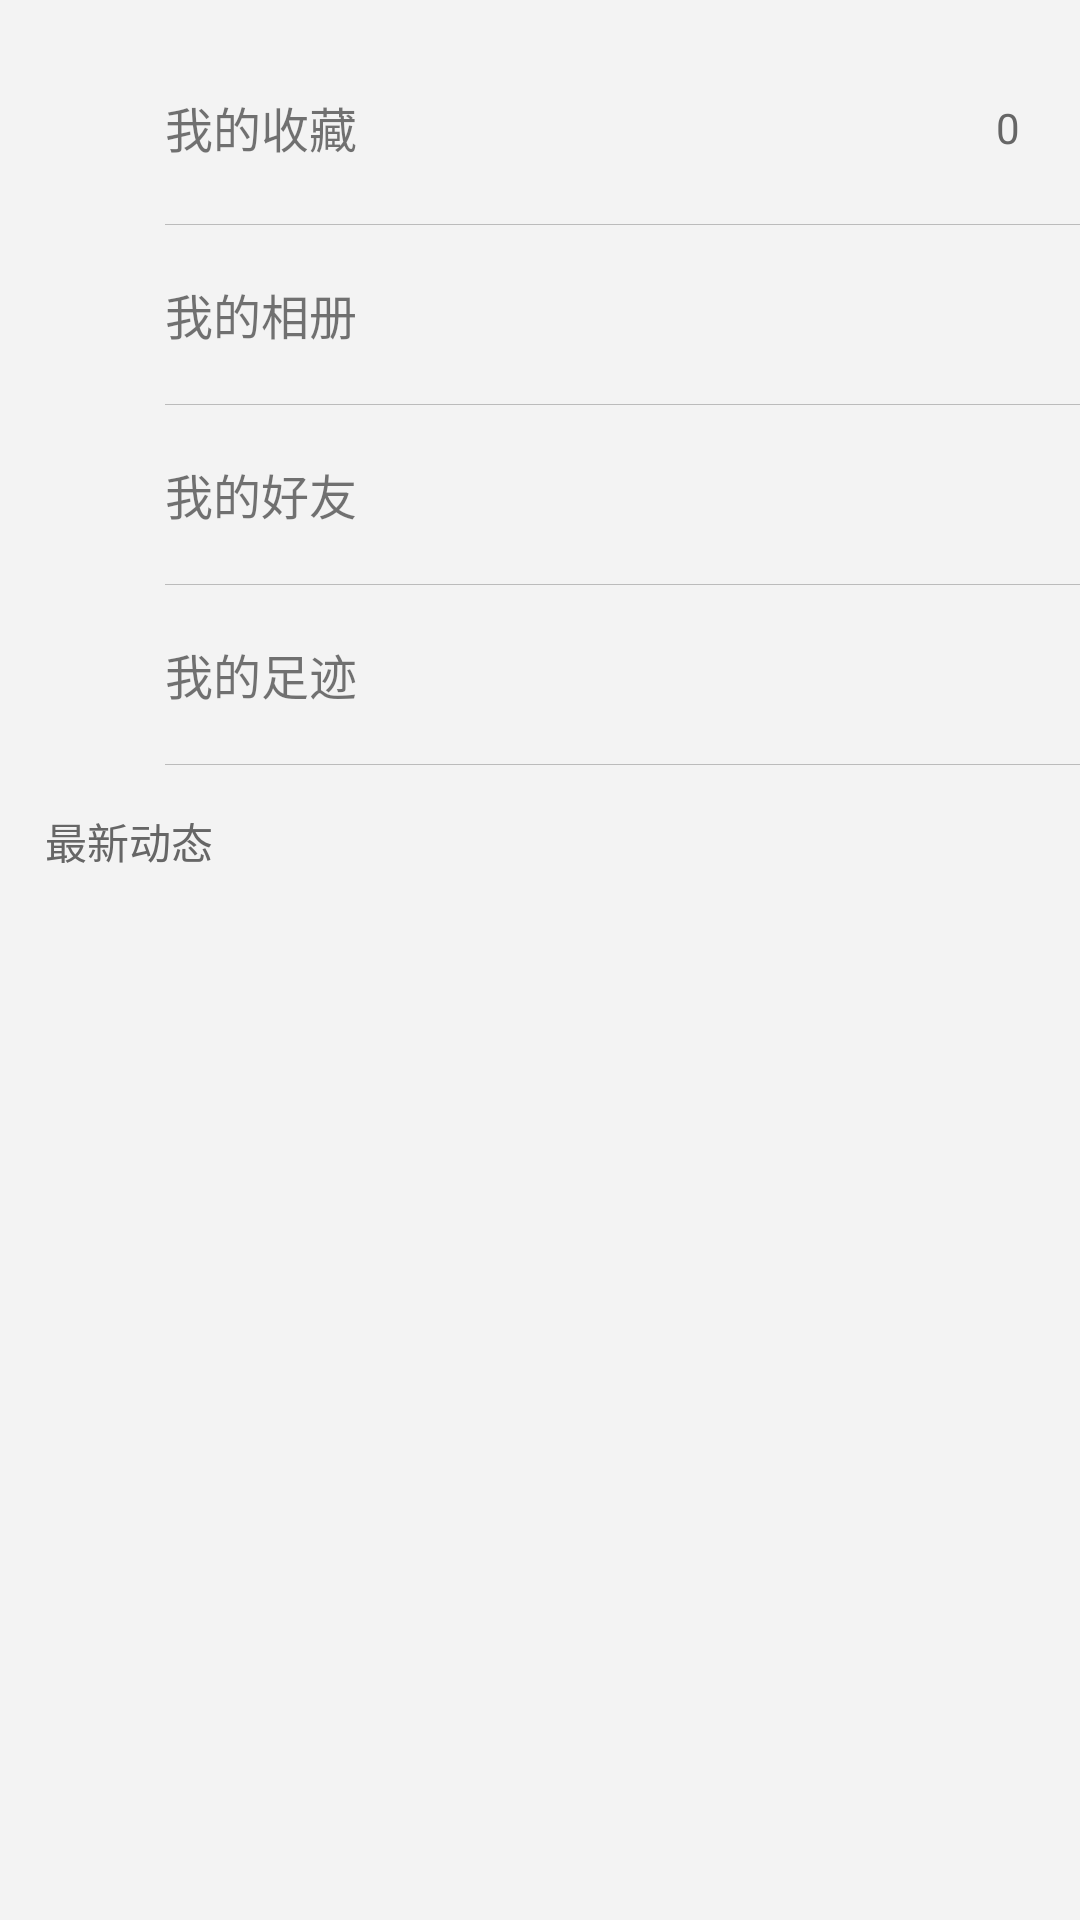

Produce the Android XML layout that renders to this screen, including the resource entries it uses.
<!-- AndroidManifest.xml: application theme AppTheme -->
<!-- res/layout/header_infocard.xml -->
<?xml version="1.0" encoding="utf-8"?>
<RelativeLayout
    xmlns:android="http://schemas.android.com/apk/res/android"
    android:orientation="vertical"
    android:layout_width="match_parent"
    android:background="#f3f3f3"
    android:layout_height="match_parent">

    <LinearLayout
        android:id="@+id/ll"
        android:layout_marginTop="10dp"
        android:background="@drawable/boder3"
        android:orientation="vertical"
        android:layout_width="match_parent"
        android:layout_height="wrap_content">
        <RelativeLayout
            android:id="@+id/rl_collect"
            android:background="?android:attr/selectableItemBackground"
            android:paddingLeft="10dp"
            android:layout_width="match_parent"
            android:layout_height="65dp">
            <ImageView
                android:layout_marginRight="15dp"
                android:id="@+id/iv1"
                android:layout_alignParentLeft="true"
                android:layout_centerVertical="true"
                android:src="@mipmap/ic_format_quote_grey600_24dp"
                android:layout_width="30dp"
                android:layout_height="30dp" />
            <TextView
                android:layout_above="@+id/line1"
                android:id="@+id/text1"
                android:textSize="16sp"
                android:gravity="center_vertical"
                android:layout_toRightOf="@+id/iv1"
                android:text="我的收藏"
                android:layout_width="wrap_content"
                android:layout_height="fill_parent" />
            <TextView
                android:layout_marginRight="20dp"
                android:gravity="center_vertical"
                android:textColor="#666666"
                android:text="0"
                android:layout_alignParentRight="true"
                android:layout_width="wrap_content"
                android:layout_height="match_parent" />

            <View
                android:layout_alignParentBottom="true"
                android:id="@+id/line1"
                android:background="#6666"
                android:layout_toRightOf="@+id/iv1"
                android:layout_width="match_parent"
                android:layout_height="0.1dp"
                />
        </RelativeLayout>
        <RelativeLayout
            android:id="@+id/rl_album"
            android:background="?android:attr/selectableItemBackground"
            android:paddingLeft="10dp"
            android:layout_width="match_parent"
            android:layout_height="60dp">
            <ImageView
                android:layout_marginRight="15dp"
                android:id="@+id/iv2"
                android:layout_alignParentLeft="true"
                android:layout_centerVertical="true"
                android:src="@mipmap/ic_format_quote_grey600_24dp"
                android:layout_width="30dp"
                android:layout_height="30dp" />
            <TextView
                android:layout_above="@+id/line2"
                android:id="@+id/text2"
                android:textSize="16sp"
                android:gravity="center_vertical"
                android:layout_toRightOf="@+id/iv2"
                android:text="我的相册"
                android:layout_width="wrap_content"
                android:layout_height="fill_parent" />

            <View
                android:layout_alignParentBottom="true"
                android:id="@+id/line2"
                android:background="#6666"
                android:layout_toRightOf="@+id/iv2"
                android:layout_width="match_parent"
                android:layout_height="0.1dp"
                />
        </RelativeLayout>
        <RelativeLayout
            android:paddingLeft="10dp"
            android:layout_width="match_parent"
            android:layout_height="60dp">
            <ImageView
                android:layout_marginRight="15dp"
                android:id="@+id/iv3"
                android:layout_alignParentLeft="true"
                android:layout_centerVertical="true"
                android:src="@mipmap/ic_format_quote_grey600_24dp"
                android:layout_width="30dp"
                android:layout_height="30dp" />
            <TextView
                android:layout_above="@+id/line3"
                android:id="@+id/text3"
                android:textSize="16sp"
                android:gravity="center_vertical"
                android:layout_toRightOf="@+id/iv3"
                android:text="我的好友"
                android:layout_width="wrap_content"
                android:layout_height="fill_parent" />

            <View
                android:layout_alignParentBottom="true"
                android:id="@+id/line3"
                android:background="#6666"
                android:layout_toRightOf="@+id/iv3"
                android:layout_width="match_parent"
                android:layout_height="0.1dp"
                />
        </RelativeLayout>
        <RelativeLayout
            android:paddingLeft="10dp"
            android:layout_width="match_parent"
            android:layout_height="60dp">
            <ImageView
                android:layout_marginRight="15dp"
                android:id="@+id/iv4"
                android:layout_alignParentLeft="true"
                android:layout_centerVertical="true"
                android:src="@mipmap/ic_format_quote_grey600_24dp"
                android:layout_width="30dp"
                android:layout_height="30dp" />
            <TextView
                android:layout_above="@+id/line4"
                android:id="@+id/text4"
                android:textSize="16sp"
                android:gravity="center_vertical"
                android:layout_toRightOf="@+id/iv4"
                android:text="我的足迹"
                android:layout_width="wrap_content"
                android:layout_height="fill_parent" />

            <View
                android:layout_alignParentBottom="true"
                android:id="@+id/line4"
                android:background="#6666"
                android:layout_toRightOf="@+id/iv4"
                android:layout_width="match_parent"
                android:layout_height="0.1dp"
                />
        </RelativeLayout>



    </LinearLayout>

    <TextView
android:layout_below="@+id/ll"
        android:textColor="#666666"
        android:textSize="14sp"
        android:layout_margin="15dp"
        android:text="最新动态"
        android:layout_width="wrap_content"
        android:layout_height="wrap_content" />
</RelativeLayout>
<!-- resources referenced by this layout -->
<resources>
  <style name="AppTheme" parent="Theme.AppCompat.Light.NoActionBar">
          
          <item name="colorPrimary">@color/colorPrimary</item>
          <item name="colorPrimaryDark">@color/titleBlue</item>
          <item name="colorAccent">@color/titleBlue</item>
           
          
          
          <item name="android:textColorPrimary">@android:color/white</item>
  
          
      </style>
  <color name="colorPrimary">#ffffff</color>
  <color name="titleBlue">#4876FF</color>
</resources>
